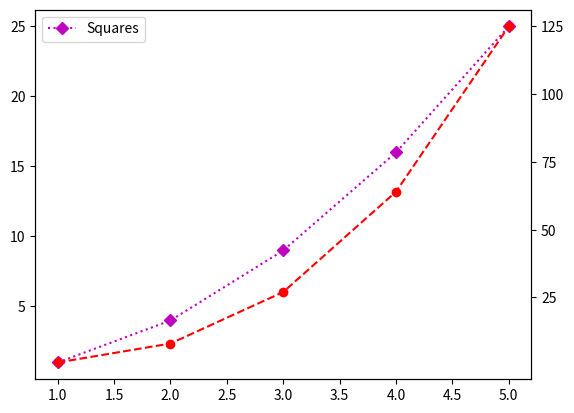

Write the Python code that produced this figure.
import matplotlib.pyplot as plt
input_values = [1, 2, 3, 4, 5]
squares = [1, 4, 9, 16, 25]
cubes = [1, 8, 27, 64, 125]

fig, ax = plt.subplots()
ax.plot(input_values, squares, 'mD:', label="Squares")
ax.set_yticks(range(5,26,5))

ax1 = ax.twinx()
ax1.plot(input_values, cubes, 'ro--', label="Cubes")
ax1.set_yticks(range(25,126,25))

leg = ax.legend()


plt.show()